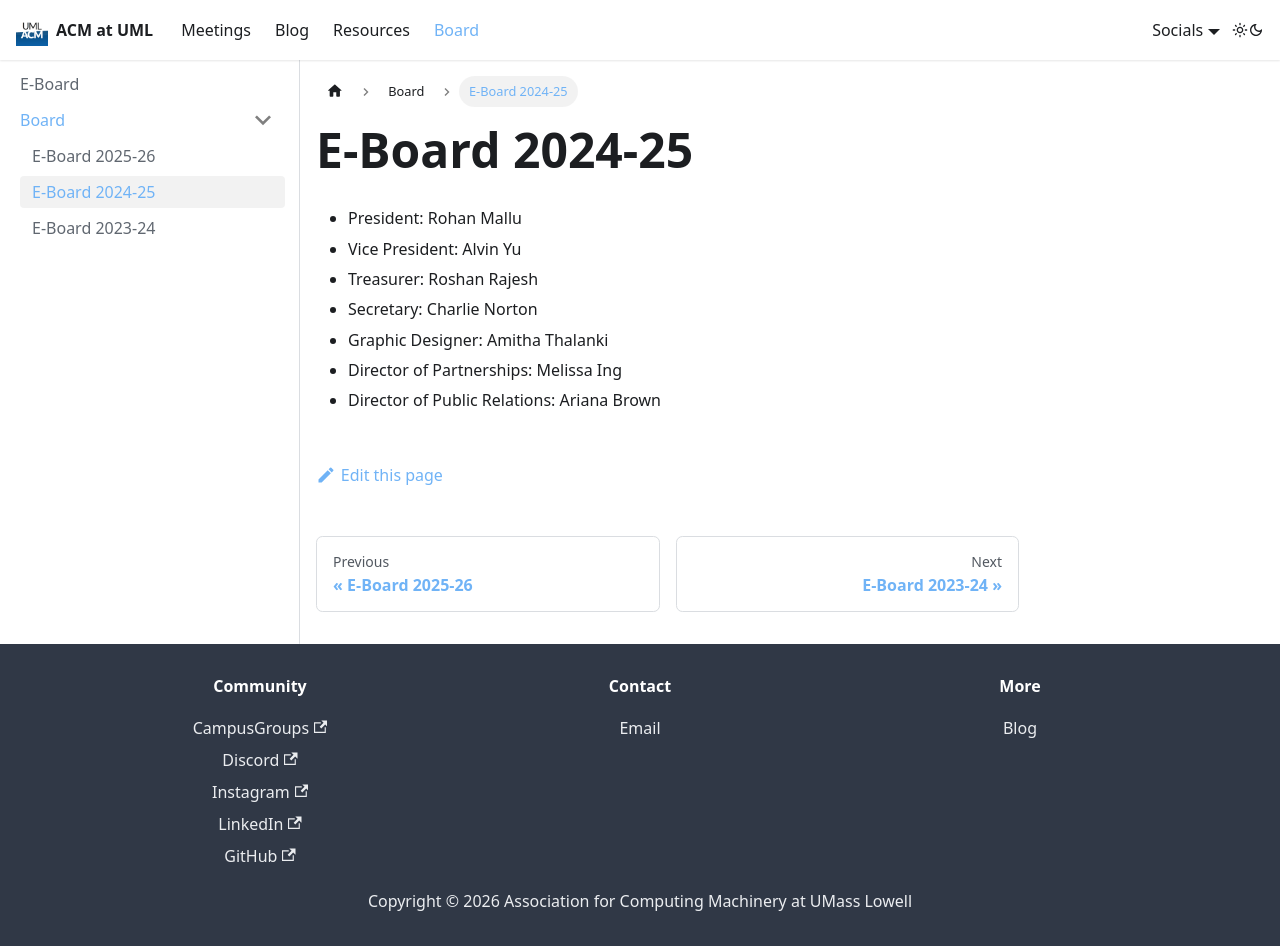

repository: UML-Association-For-Computing-Machinery/uml-association-for-computing-machinery.github.io · page: docs/board/board2425.html · generator: docusaurus

---
sidebar_position: 3
title: E-Board 2024-25
slug: /board/board2425
---

# E-Board 2024-25

- President: Rohan Mallu
- Vice President: Alvin Yu
- Treasurer: Roshan Rajesh
- Secretary: Charlie Norton
- Graphic Designer: Amitha Thalanki
- Director of Partnerships: Melissa Ing
- Director of Public Relations: Ariana Brown
